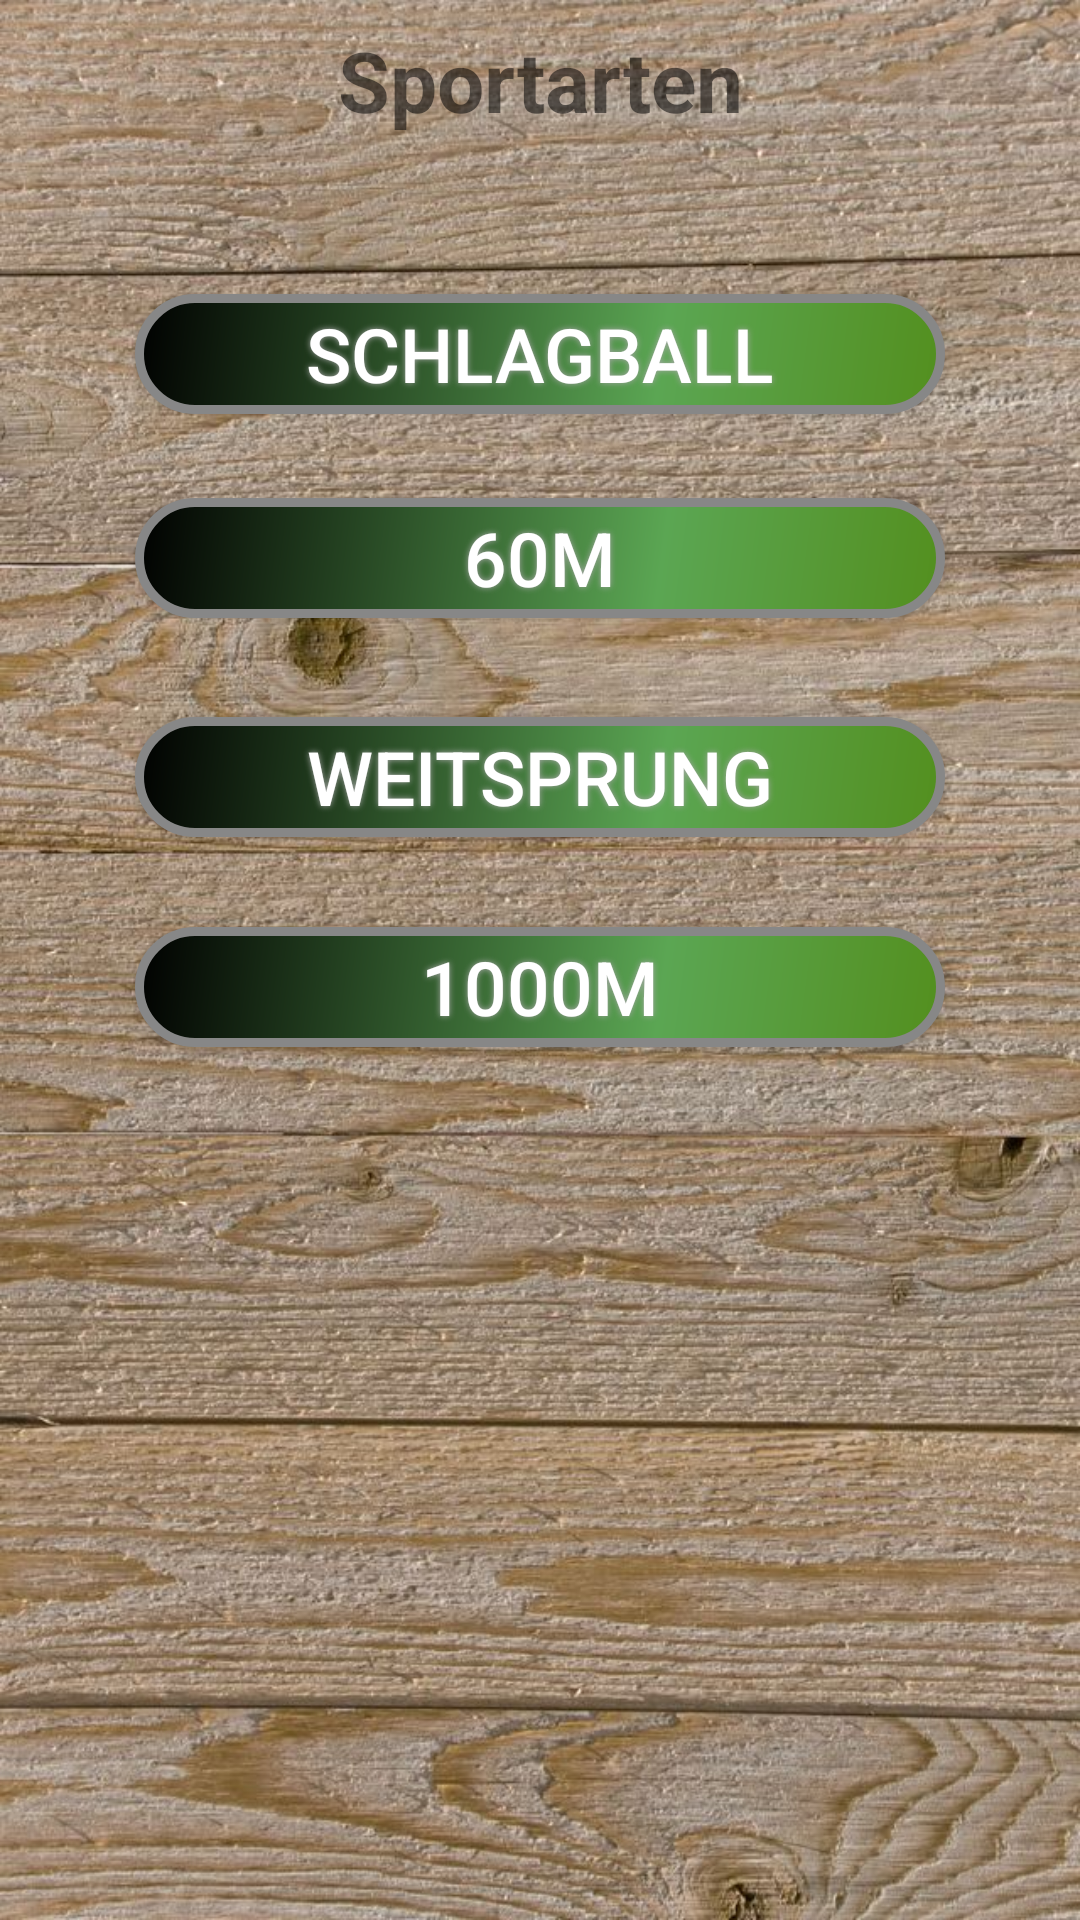

Android layout source for this screen:
<!-- AndroidManifest.xml: application theme AppTheme -->
<!-- res/layout/activity_sport_screen.xml -->
<?xml version="1.0" encoding="utf-8"?>
<android.support.constraint.ConstraintLayout xmlns:android="http://schemas.android.com/apk/res/android"
    xmlns:app="http://schemas.android.com/apk/res-auto"
    xmlns:tools="http://schemas.android.com/tools"
    android:background="@drawable/wood"
    android:orientation="vertical"
    android:layout_width="match_parent"
    android:layout_height="match_parent">


    <Button
        android:id="@+id/button_throw"
        android:textColor="#FFFFFF"
        android:textSize="25sp"

        android:layout_width="270dp"
        android:layout_height="40dp"
        android:text="Schlagball"
        android:background="@drawable/buttonshape"
        android:shadowColor="#A8A8A8"
        android:shadowDx="0"
        android:shadowDy="0"
        android:shadowRadius="5"
        android:layout_marginRight="8dp"
        app:layout_constraintRight_toRightOf="parent"
        android:layout_marginLeft="8dp"
        app:layout_constraintLeft_toLeftOf="parent"
        android:layout_marginTop="53dp"
        app:layout_constraintTop_toBottomOf="@+id/textView_top" />


    <Button
        android:id="@+id/button_60m"
        android:textColor="#FFFFFF"
        android:textSize="25sp"

        android:layout_width="270dp"
        android:layout_height="40dp"
        android:text="60m"
        android:background="@drawable/buttonshape"
        android:shadowColor="#A8A8A8"
        android:shadowDx="0"
        android:shadowDy="0"
        android:shadowRadius="5"
        android:layout_marginRight="8dp"
        app:layout_constraintRight_toRightOf="parent"
        android:layout_marginLeft="8dp"
        app:layout_constraintLeft_toLeftOf="parent"
        android:layout_marginTop="28dp"
        app:layout_constraintTop_toBottomOf="@+id/button_throw" />

    <Button
        android:id="@+id/button_ranking"
        android:layout_width="270dp"
        android:layout_height="40dp"

        android:layout_marginBottom="8dp"
        android:layout_marginLeft="8dp"
        android:layout_marginRight="8dp"
        android:layout_marginTop="103dp"
        android:background="@drawable/buttonshape"
        android:shadowColor="#A8A8A8"
        android:shadowDx="0"
        android:shadowDy="0"
        android:shadowRadius="5"
        android:text="1000m"
        android:textColor="#FFFFFF"
        android:textSize="25sp"
        app:layout_constraintBottom_toBottomOf="parent"
        app:layout_constraintLeft_toLeftOf="parent"
        app:layout_constraintRight_toRightOf="parent"
        app:layout_constraintTop_toBottomOf="@+id/button_60m"
        app:layout_constraintVertical_bias="0.0" />

    <Button
        android:id="@+id/button_weitsprung"
        android:layout_width="270dp"
        android:layout_height="40dp"

        android:layout_marginLeft="8dp"
        android:layout_marginRight="8dp"
        android:layout_marginTop="33dp"
        android:background="@drawable/buttonshape"
        android:shadowColor="#A8A8A8"
        android:shadowDx="0"
        android:shadowDy="0"
        android:shadowRadius="5"
        android:text="Weitsprung"
        android:textColor="#FFFFFF"
        android:textSize="25sp"
        app:layout_constraintLeft_toLeftOf="parent"
        app:layout_constraintRight_toRightOf="parent"
        app:layout_constraintTop_toBottomOf="@+id/button_60m" />

    <TextView
        android:id="@+id/textView_top"
        android:layout_width="303dp"
        android:layout_height="37dp"
        android:layout_marginLeft="8dp"
        android:layout_marginRight="8dp"
        android:layout_marginTop="8dp"
        android:text="Sportarten"
        android:textAlignment="center"
        android:textSize="28sp"
        android:textStyle="bold"
        app:layout_constraintLeft_toLeftOf="parent"
        app:layout_constraintRight_toRightOf="parent"
        app:layout_constraintTop_toTopOf="parent"
        app:layout_constraintHorizontal_bias="0.507" />




</android.support.constraint.ConstraintLayout>
<!-- resources referenced by this layout -->
<resources>
  <!-- drawable buttonshape (drawable) -->
  <?xml version="1.0" encoding="utf-8"?>
  <shape xmlns:android="http://schemas.android.com/apk/res/android" android:shape="rectangle" >
      <corners
          android:radius="88dp"
          />
      <gradient
          android:angle="135"
          android:centerX="35%"
          android:centerColor="#5BA653"
          android:startColor="#538F1E"
          android:endColor="#000000"
          android:type="linear"
          />
      <padding
          android:left="0dp"
          android:top="0dp"
          android:right="0dp"
          android:bottom="0dp"
          />
      <size
          android:width="270dp"
          android:height="60dp"
          />
      <stroke
          android:width="3dp"
          android:color="#878787"
          />
  </shape>
  <!-- drawable wood: jpg bitmap (drawable, 198087 bytes) -->
  <style name="AppTheme" parent="Theme.AppCompat.Light.DarkActionBar">
          
          <item name="colorPrimary">@color/colorPrimary</item>
          <item name="colorPrimaryDark">@color/colorPrimaryDark</item>
          <item name="colorAccent">@color/colorAccent</item>
      </style>
  <color name="colorPrimary">#00838f</color>
  <color name="colorPrimaryDark">#005662</color>
  <color name="colorAccent">#f57c00</color>
</resources>
